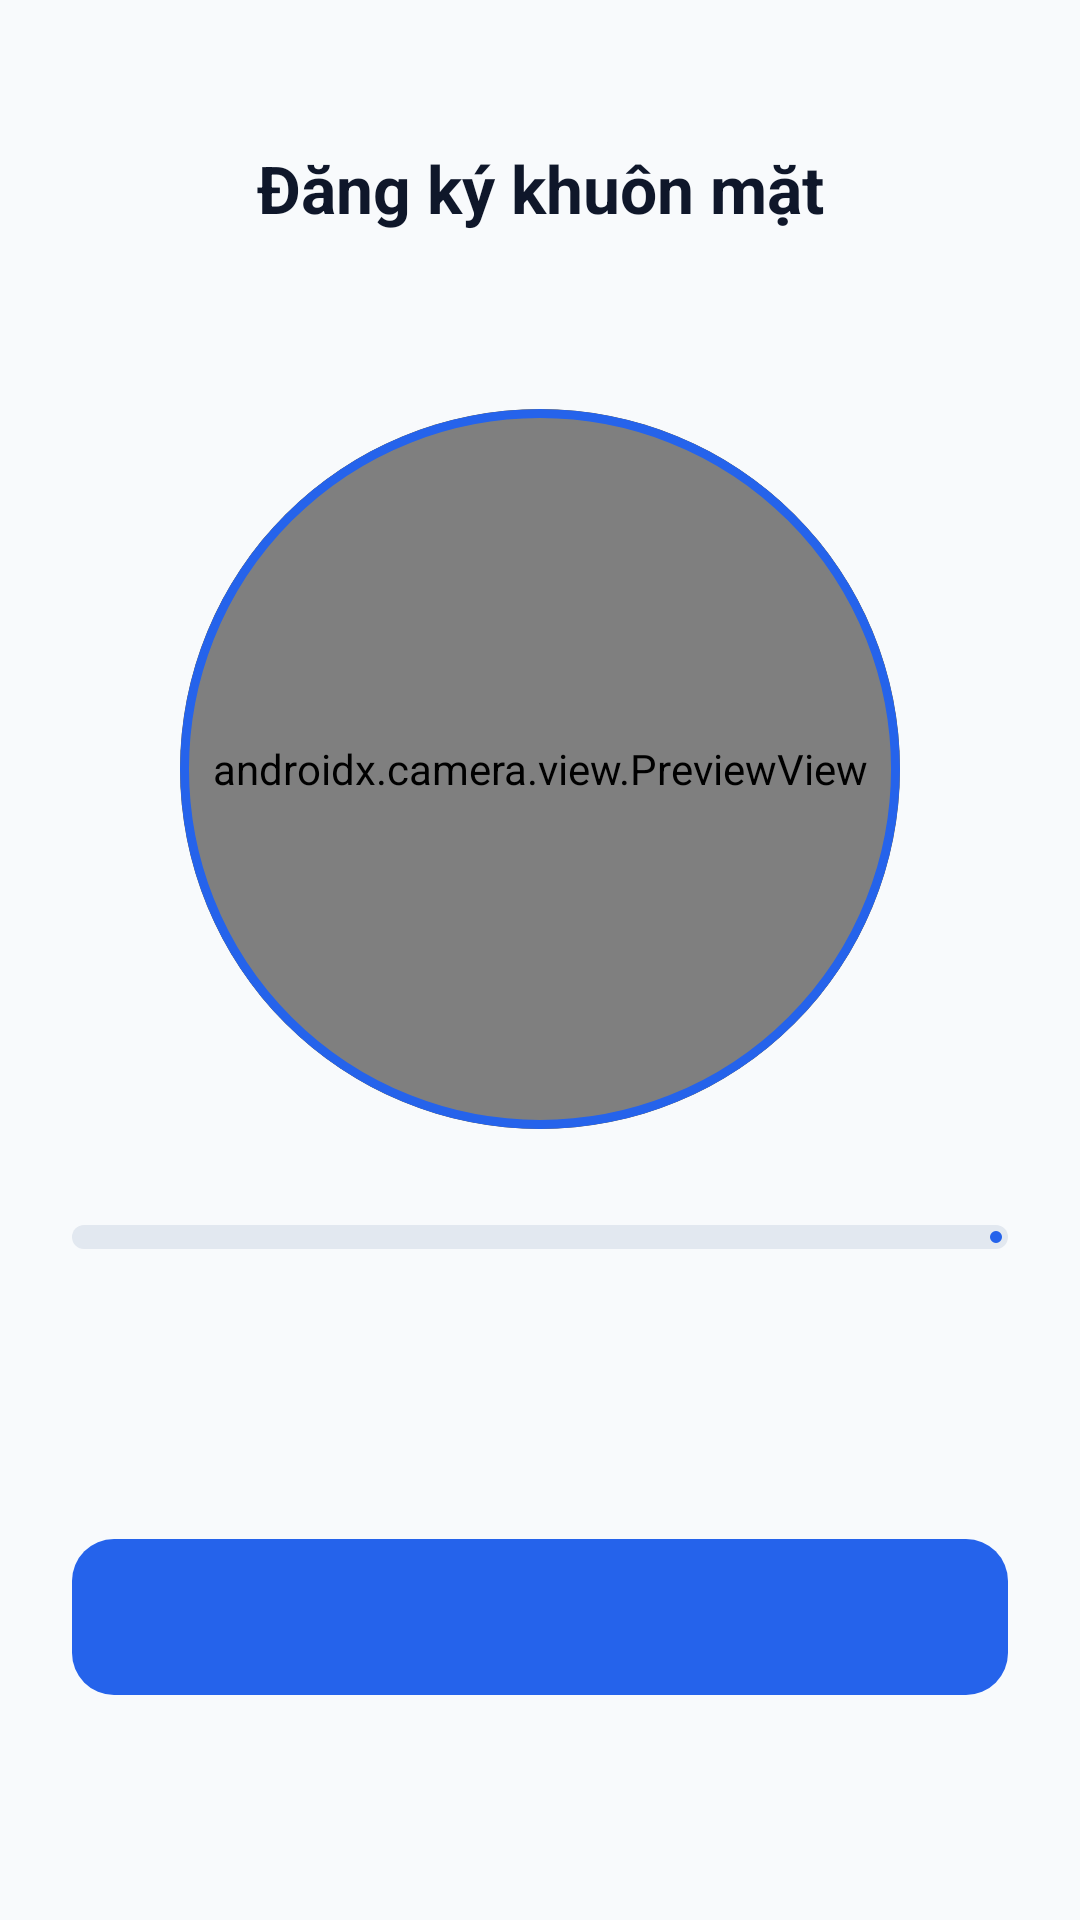

Android layout source for this screen:
<!-- AndroidManifest.xml: application theme Theme.VoiceLock -->
<!-- res/layout/fragment_face_enrollment.xml -->
<?xml version="1.0" encoding="utf-8"?>
<androidx.constraintlayout.widget.ConstraintLayout xmlns:android="http://schemas.android.com/apk/res/android"
    xmlns:app="http://schemas.android.com/apk/res-auto"
    android:layout_width="match_parent"
    android:layout_height="match_parent"
    android:paddingHorizontal="@dimen/_24dp"
    android:paddingTop="@dimen/_48dp"
    android:paddingBottom="@dimen/_32dp">

    <TextView
        android:id="@+id/tvFaceEnrollTitle"
        android:layout_width="wrap_content"
        android:layout_height="wrap_content"
        android:text="@string/face_enroll_title"
        android:textColor="@color/text_primary"
        android:textSize="@dimen/_22sp"
        android:textStyle="bold"
        app:layout_constraintEnd_toEndOf="parent"
        app:layout_constraintStart_toStartOf="parent"
        app:layout_constraintTop_toTopOf="parent" />

    <TextView
        android:id="@+id/tvFaceEnrollSubtitle"
        android:layout_width="0dp"
        android:layout_height="wrap_content"
        android:layout_marginTop="@dimen/_8dp"
        android:gravity="center"
        android:textColor="@color/text_secondary"
        android:textSize="@dimen/_14sp"
        app:layout_constraintEnd_toEndOf="parent"
        app:layout_constraintStart_toStartOf="parent"
        app:layout_constraintTop_toBottomOf="@id/tvFaceEnrollTitle" />

    <com.google.android.material.card.MaterialCardView
        android:id="@+id/cardFacePreview"
        android:layout_width="@dimen/_240dp"
        android:layout_height="@dimen/_240dp"
        android:layout_marginTop="@dimen/_32dp"
        app:cardBackgroundColor="@color/bg_card_dark"
        app:cardCornerRadius="@dimen/_120dp"
        app:cardElevation="0dp"
        app:layout_constraintEnd_toEndOf="parent"
        app:layout_constraintStart_toStartOf="parent"
        app:layout_constraintTop_toBottomOf="@id/tvFaceEnrollSubtitle"
        app:strokeColor="@color/primary_blue"
        app:strokeWidth="@dimen/_3dp">

        <androidx.camera.view.PreviewView
            android:id="@+id/previewFace"
            android:layout_width="match_parent"
            android:layout_height="match_parent"
            app:implementationMode="compatible"
            app:scaleType="fillCenter" />

    </com.google.android.material.card.MaterialCardView>

    <com.google.android.material.progressindicator.CircularProgressIndicator
        android:id="@+id/progressFaceScan"
        android:layout_width="wrap_content"
        android:layout_height="wrap_content"
        android:indeterminate="true"
        android:visibility="gone"
        app:indicatorColor="@color/primary_blue"
        app:indicatorSize="@dimen/_256dp"
        app:layout_constraintBottom_toBottomOf="@id/cardFacePreview"
        app:layout_constraintEnd_toEndOf="@id/cardFacePreview"
        app:layout_constraintStart_toStartOf="@id/cardFacePreview"
        app:layout_constraintTop_toTopOf="@id/cardFacePreview"
        app:trackThickness="@dimen/_3dp" />

    <com.google.android.material.progressindicator.LinearProgressIndicator
        android:id="@+id/progressFaceSamples"
        android:layout_width="0dp"
        android:layout_height="wrap_content"
        android:layout_marginTop="@dimen/_32dp"
        android:max="3"
        app:indicatorColor="@color/primary_blue"
        app:layout_constraintEnd_toEndOf="parent"
        app:layout_constraintStart_toStartOf="parent"
        app:layout_constraintTop_toBottomOf="@id/cardFacePreview"
        app:trackColor="@color/divider_line"
        app:trackCornerRadius="@dimen/_4dp"
        app:trackThickness="@dimen/_8dp" />

    <TextView
        android:id="@+id/tvFaceSampleCount"
        android:layout_width="wrap_content"
        android:layout_height="wrap_content"
        android:layout_marginTop="@dimen/_8dp"
        android:textColor="@color/text_secondary"
        android:textSize="@dimen/_13sp"
        android:textStyle="bold"
        app:layout_constraintEnd_toEndOf="parent"
        app:layout_constraintStart_toStartOf="parent"
        app:layout_constraintTop_toBottomOf="@id/progressFaceSamples" />

    <TextView
        android:id="@+id/tvFaceEnrollStatus"
        android:layout_width="0dp"
        android:layout_height="wrap_content"
        android:layout_marginTop="@dimen/_20dp"
        android:gravity="center"
        android:textColor="@color/text_primary"
        android:textSize="@dimen/_15sp"
        app:layout_constraintEnd_toEndOf="parent"
        app:layout_constraintStart_toStartOf="parent"
        app:layout_constraintTop_toBottomOf="@id/tvFaceSampleCount" />

    <TextView
        android:id="@+id/tvFaceEnrollMessage"
        android:layout_width="0dp"
        android:layout_height="wrap_content"
        android:layout_marginTop="@dimen/_8dp"
        android:gravity="center"
        android:textColor="@color/text_secondary"
        android:textSize="@dimen/_13sp"
        android:textStyle="bold"
        android:visibility="invisible"
        app:layout_constraintEnd_toEndOf="parent"
        app:layout_constraintStart_toStartOf="parent"
        app:layout_constraintTop_toBottomOf="@id/tvFaceEnrollStatus" />

    <TextView
        android:id="@+id/btnFaceEnrollAction"
        android:layout_width="0dp"
        android:layout_height="@dimen/_52dp"
        android:background="@drawable/bg_blue_button"
        android:gravity="center"
        android:textColor="@color/white"
        android:textSize="@dimen/_16sp"
        android:textStyle="bold"
        app:layout_constraintBottom_toTopOf="@id/btnFaceEnrollRestart"
        app:layout_constraintEnd_toEndOf="parent"
        app:layout_constraintStart_toStartOf="parent" />

    <TextView
        android:id="@+id/btnFaceEnrollRestart"
        android:layout_width="wrap_content"
        android:layout_height="wrap_content"
        android:layout_marginTop="@dimen/_8dp"
        android:padding="@dimen/_12dp"
        android:text="@string/face_enroll_restart"
        android:textColor="@color/primary_blue"
        android:textSize="@dimen/_14sp"
        android:textStyle="bold"
        android:visibility="invisible"
        app:layout_constraintBottom_toBottomOf="parent"
        app:layout_constraintEnd_toEndOf="parent"
        app:layout_constraintStart_toStartOf="parent" />

</androidx.constraintlayout.widget.ConstraintLayout>
<!-- resources referenced by this layout -->
<resources>
  <color name="bg_card_dark">#0F172A</color>
  <color name="divider_line">#E2E8F0</color>
  <color name="primary_blue">#2563EB</color>
  <color name="text_primary">#0F172A</color>
  <color name="text_secondary">#64748B</color>
  <color name="white">#FFFFFFFF</color>
  <dimen name="_120dp">120dp</dimen>
  <dimen name="_12dp">12dp</dimen>
  <dimen name="_13sp">13sp</dimen>
  <dimen name="_14sp">14sp</dimen>
  <dimen name="_15sp">15sp</dimen>
  <dimen name="_16sp">16sp</dimen>
  <dimen name="_20dp">20dp</dimen>
  <dimen name="_22sp">22sp</dimen>
  <dimen name="_240dp">240dp</dimen>
  <dimen name="_24dp">24dp</dimen>
  <dimen name="_256dp">256dp</dimen>
  <dimen name="_32dp">32dp</dimen>
  <dimen name="_3dp">3dp</dimen>
  <dimen name="_48dp">48dp</dimen>
  <dimen name="_4dp">4dp</dimen>
  <dimen name="_52dp">52dp</dimen>
  <dimen name="_8dp">8dp</dimen>
  <!-- drawable bg_blue_button (drawable) -->
  <?xml version="1.0" encoding="utf-8"?>
  <shape xmlns:android="http://schemas.android.com/apk/res/android"
      android:shape="rectangle">
      <solid android:color="@color/primary_blue" />
      <corners android:radius="@dimen/_14dp" />
  </shape>
  <string name="face_enroll_restart">Quét lại từ đầu</string>
  <string name="face_enroll_title">Đăng ký khuôn mặt</string>
  <style name="Theme.VoiceLock" parent="Base.Theme.VoiceLock" />
  <dimen name="_14dp">14dp</dimen>
  <style name="Base.Theme.VoiceLock" parent="Theme.Material3.DayNight.NoActionBar">
          
          <item name="android:windowBackground">@color/bg_screen</item>
          
          
      </style>
  <color name="bg_screen">#F8FAFC</color>
</resources>
